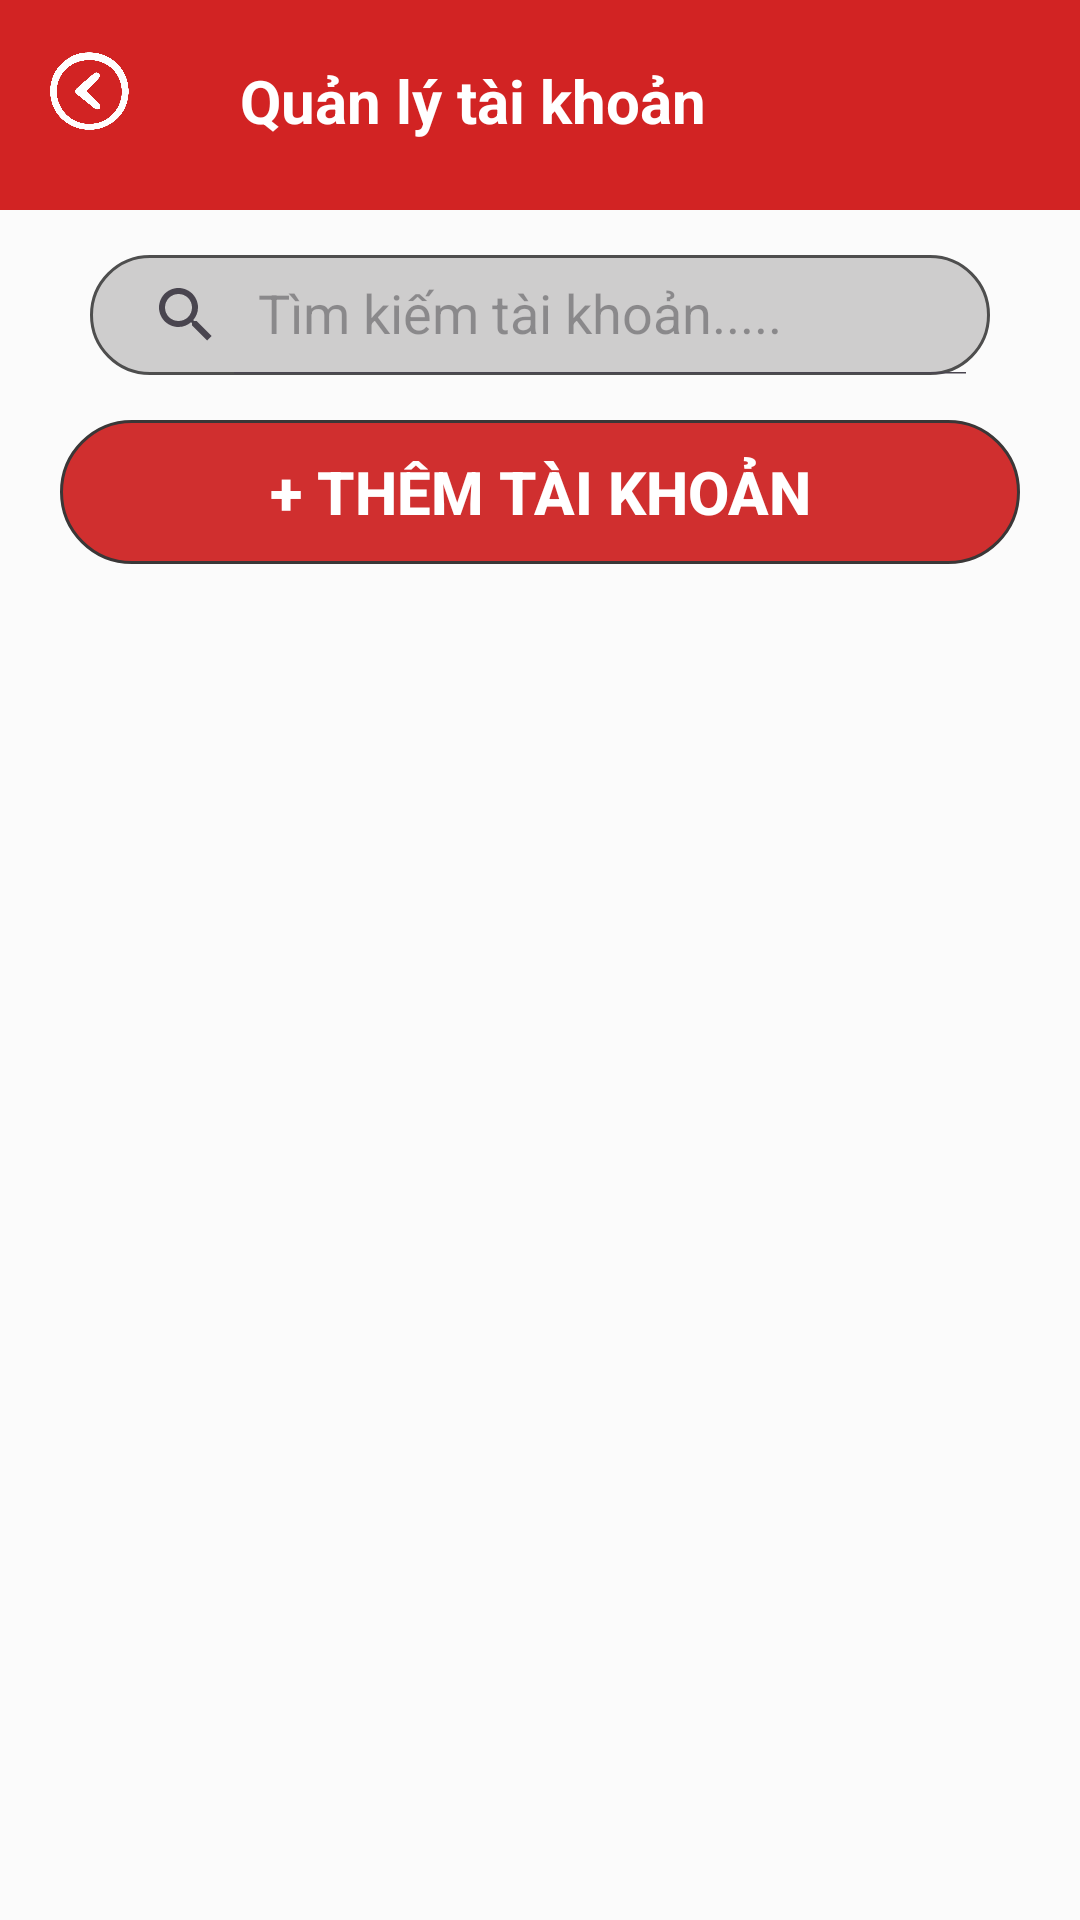

This screen was rendered from an Android layout file. Write that file and the resources it references.
<!-- AndroidManifest.xml: application theme Theme.QuanLy_DatVeXemFilm -->
<!-- res/layout/activity_quan_ly_tai_khoan.xml -->
<?xml version="1.0" encoding="utf-8"?>
<androidx.constraintlayout.widget.ConstraintLayout
    xmlns:tools="http://schemas.android.com/tools"
    xmlns:app="http://schemas.android.com/apk/res-auto"
    xmlns:android="http://schemas.android.com/apk/res/android"
    android:layout_width="match_parent"
    android:layout_height="match_parent">
    <LinearLayout
        android:layout_width="0dp"
        android:layout_height="match_parent"
        app:layout_constraintStart_toStartOf="parent"
        app:layout_constraintTop_toTopOf="parent"
        app:layout_constraintEnd_toEndOf="parent"
        android:orientation="vertical"
        android:background="#FBFBFB">
        <LinearLayout
            android:layout_width="match_parent"
            android:layout_height="70dp"
            android:orientation="horizontal"
            android:background="#D22323">
            <ImageButton
                android:id="@+id/imgBack"
                android:layout_width="60dp"
                android:layout_height="60dp"
                android:src="@drawable/ic_back"
                android:rotation="180"
                android:scaleType="centerInside"
                android:background="#D22323" />
            <TextView
                android:layout_width="match_parent"
                android:layout_height="wrap_content"
                android:text="Quản lý tài khoản"
                android:textSize="20sp"
                android:textColor="#FFFFFF"
                android:layout_marginStart="20dp"
                android:layout_marginTop="20dp"
                android:autoSizeMinTextSize="18sp"
                android:autoSizeMaxTextSize="25sp"
                android:autoSizeTextType="uniform"
                android:maxLines="1"
                android:autoSizeStepGranularity="1sp"
                android:textStyle="bold"/>
        </LinearLayout>
        <androidx.appcompat.widget.SearchView
            android:id="@+id/searchTaiKhoan"
            android:layout_width="match_parent"
            android:layout_height="40dp"
            android:background="@drawable/bg_search"
            android:layout_marginStart="30dp"
            android:layout_marginEnd="30dp"
            android:layout_marginTop="15dp"
            app:queryHint="Tìm kiếm tài khoản....."
            app:iconifiedByDefault="false" />
        <LinearLayout
            android:layout_width="match_parent"
            android:layout_height="wrap_content"
            android:background="@drawable/bg_button"
            android:layout_marginTop="15dp"
            android:layout_marginStart="20dp"
            android:layout_marginEnd="20dp">
            <Button
                android:id="@+id/btnThemTaiKhoan"
                android:layout_width="match_parent"
                android:layout_height="wrap_content"
                android:text="+ Thêm tài khoản"
                android:layout_gravity="center"
                android:textSize="18sp"
                android:textColor="@color/white"
                android:background="@android:color/transparent"
                android:textStyle="bold"
                android:autoSizeMinTextSize="15sp"
                android:autoSizeMaxTextSize="20sp"
                android:autoSizeTextType="uniform"
                android:maxLines="1"
                android:autoSizeStepGranularity="1sp"/>
        </LinearLayout>
        <androidx.recyclerview.widget.RecyclerView
            android:layout_marginTop="20dp"
            android:id="@+id/rvTaiKhoan"
            android:layout_width="match_parent"
            android:layout_height="match_parent" />
    </LinearLayout>
</androidx.constraintlayout.widget.ConstraintLayout>
<!-- resources referenced by this layout -->
<resources>
  <color name="white">#FFFFFFFF</color>
  <!-- drawable bg_button (drawable) -->
  <?xml version="1.0" encoding="utf-8"?>
  <shape xmlns:tools="http://schemas.android.com/tools"
      xmlns:android="http://schemas.android.com/apk/res/android">
      <stroke
          android:width="1dp"
          android:color="#3A3737"/>
      <corners
          android:radius="45dp"/>
      <solid
          android:color="#D02F2F"/>
  
  </shape>
  <!-- drawable bg_search (drawable) -->
  <?xml version="1.0" encoding="utf-8"?>
  <shape
      xmlns:android="http://schemas.android.com/apk/res/android">
      <solid
          android:color="#CECDCD"/>
      <corners
          android:radius="30dp"/>
      <stroke
          android:color="#4E4E4E"
          android:width="1dp"/>
  </shape>
  <!-- drawable ic_back: png bitmap (drawable, 319568 bytes) -->
  <style name="Theme.QuanLy_DatVeXemFilm" parent="Base.Theme.QuanLy_DatVeXemFilm" />
  <style name="Base.Theme.QuanLy_DatVeXemFilm" parent="Theme.Material3.DayNight.NoActionBar">
          
          
      </style>
</resources>
